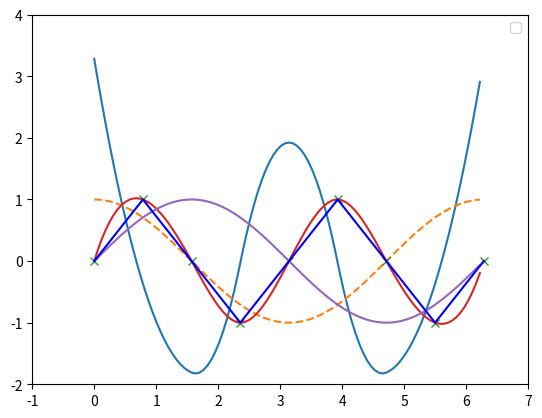

Reproduce this figure in Python.
import numpy as np
import matplotlib.pyplot as plt
from scipy import interpolate

x = np.arange(0, 2*np.pi+np.pi/4, 2*np.pi/8)
y = np.sin(2*x)
tck = interpolate.splrep(x, y, s=0)
xnew = np.arange(0, 2*np.pi, np.pi/50)
ynew = interpolate.splev(xnew, tck, der=0)

plt.figure()
plt.legend(['Linear', 'Cubic Spline', 'True'])
plt.axis([-1, 7, -2, 4])

yder = interpolate.splev(xnew, tck, der=1)

plt.plot(xnew, yder, xnew, np.cos(xnew),'--',x, y, 'x', xnew, ynew, xnew, np.sin(xnew), x, y, 'b')



plt.show()